Labelled photos from "dataset", an image-classification folder in SCHAB2210/Distributed_Multimodal_Spectrometer-Camera_Fusion_based_Autonomous_Robotic_Textile_Sorting_Facility. The possible labels are: cotton white, cotton black, cotton other color, polyester white, polyester black, polyester other color.

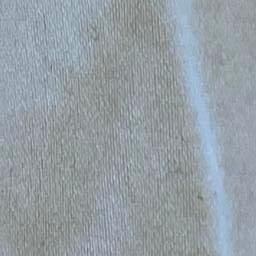
Label: cotton white

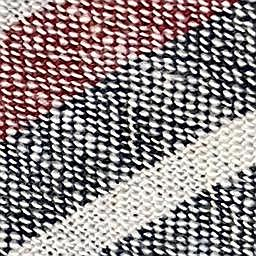
Label: cotton other color

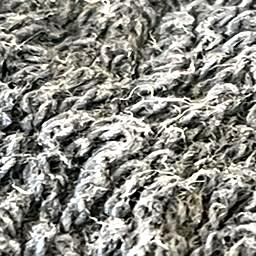
Label: cotton black

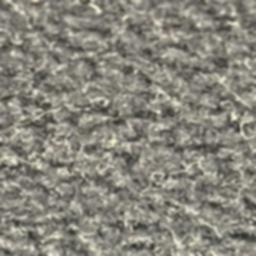
Label: polyester black

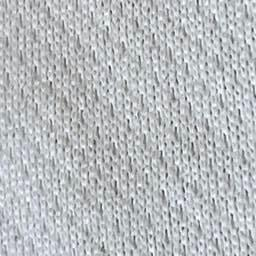
Label: polyester white

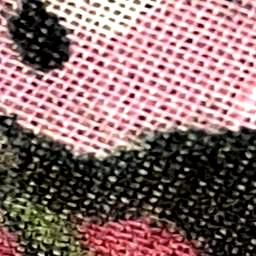
Label: polyester other color
